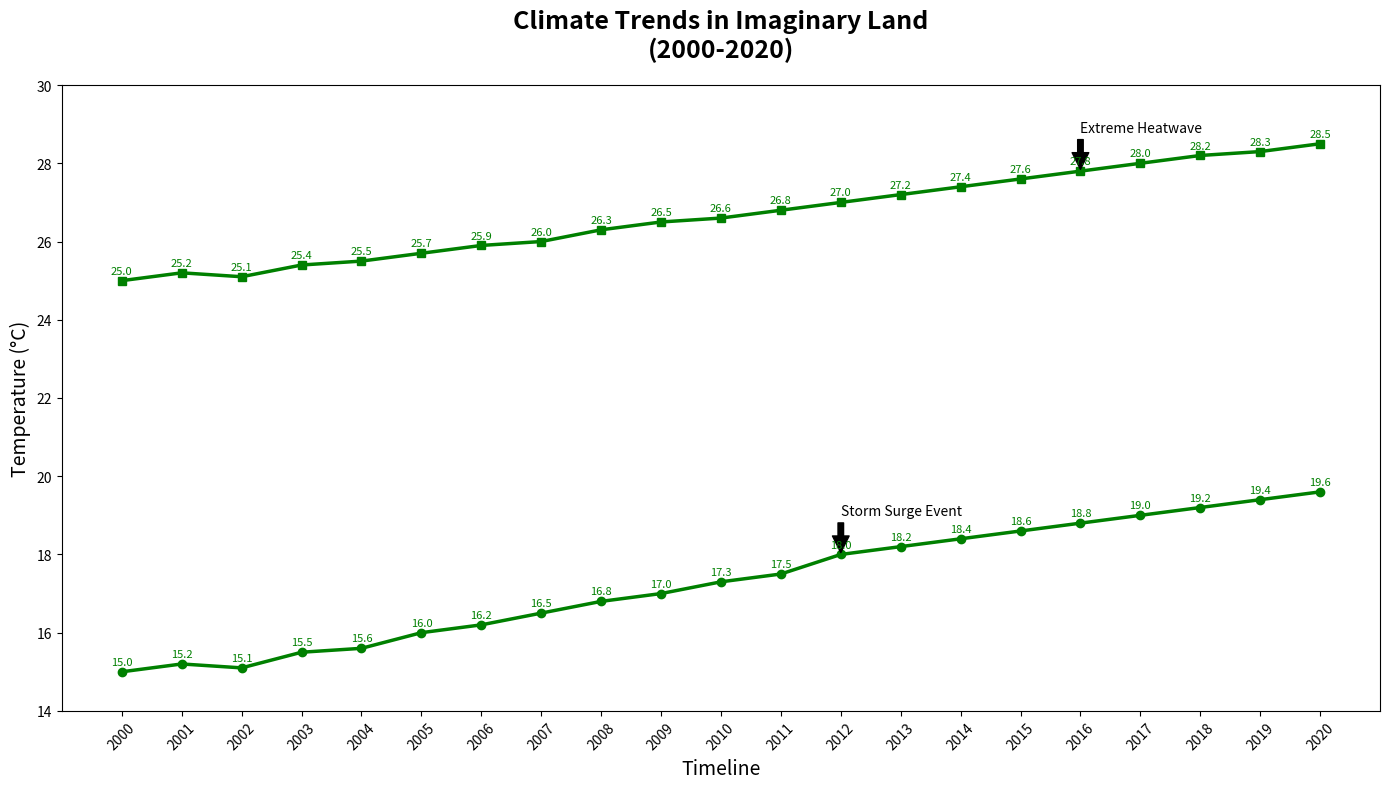

This figure's Python source:
import matplotlib.pyplot as plt
import numpy as np

years = np.arange(2000, 2021)

north_region_temp = np.array([15, 15.2, 15.1, 15.5, 15.6, 16, 16.2, 16.5, 16.8, 17, 17.3, 17.5, 18, 18.2, 18.4, 18.6, 18.8, 19, 19.2, 19.4, 19.6])
south_region_temp = np.array([25, 25.2, 25.1, 25.4, 25.5, 25.7, 25.9, 26, 26.3, 26.5, 26.6, 26.8, 27, 27.2, 27.4, 27.6, 27.8, 28, 28.2, 28.3, 28.5])

fig, ax = plt.subplots(figsize=(14, 8))

ax.plot(years, north_region_temp, 'o-', color='green', linewidth=2.5)
ax.plot(years, south_region_temp, 's-', color='green', linewidth=2.5)

ax.set_title("Climate Trends in Imaginary Land\n(2000-2020)", fontsize=18, fontweight='bold', pad=20)
ax.set_xlabel("Timeline", fontsize=14)
ax.set_ylabel("Temperature (°C)", fontsize=14)

important_years = [2012, 2016]
annotations = [
    (2012, north_region_temp[years == 2012][0], 'Storm Surge Event'),
    (2016, south_region_temp[years == 2016][0], 'Extreme Heatwave')
]

for year, value, note in annotations:
    ax.annotate(note, 
                xy=(year, value), 
                xytext=(year, value + 1), 
                textcoords='data',
                arrowprops=dict(facecolor='black', shrink=0.05),
                fontsize=10, 
                color='black')

for year, n_temp, s_temp in zip(years, north_region_temp, south_region_temp):
    ax.annotate(f'{n_temp:.1f}', xy=(year, n_temp), textcoords="offset points", xytext=(0,5), ha='center', fontsize=8, color='green')
    ax.annotate(f'{s_temp:.1f}', xy=(year, s_temp), textcoords="offset points", xytext=(0,5), ha='center', fontsize=8, color='green')

ax.set_xlim(1999, 2021)
ax.set_ylim(14, 30)

plt.xticks(years, rotation=45)
plt.tight_layout()

plt.show()
